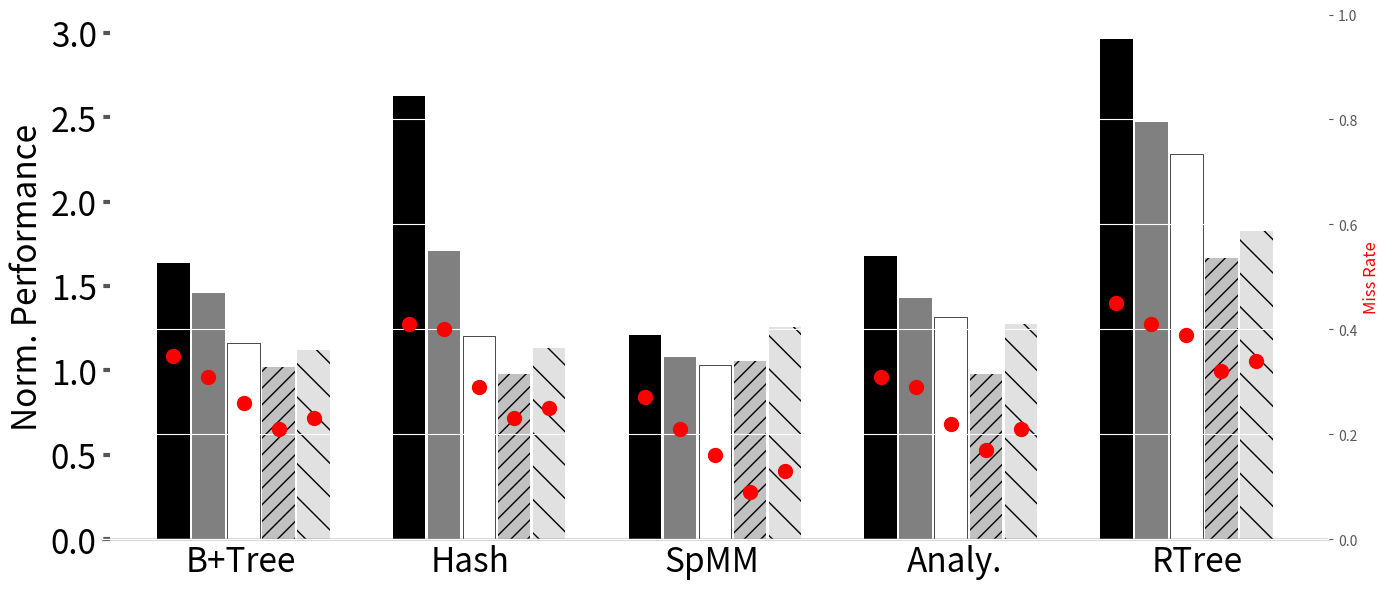

Write the Python code that produced this figure. (Note: this script raises an exception after producing the figure.)
import sys

import math


import matplotlib.pyplot as plt
import matplotlib as mpl
import matplotlib
import numpy as np
from matplotlib.backends.backend_pdf import PdfPages
from matplotlib.ticker import MultipleLocator
from random import randint
from matplotlib.backends.backend_pdf import PdfPages
from matplotlib.backends.backend_pdf import PdfPages
import matplotlib.ticker as ticker
import csv

print(sys.path)

# from palettable.colorbrewer.sequential import YlGnBu_5

mpl.rc('font', family='sans-serif')
matplotlib.style.use('ggplot')

font = 32
X_AXIS_name = []
X_AXIS = np.linspace(0.1, 0.9, 9)


stream = []
metal = []
cache = []

font = 24

BM_name = ["B+Tree", "Hash", "SpMM","Analy.","RTree"]
opt = ([0.39, 0.53, 0.56, 0.37,0.92])#miss rate
cache = ([0.67, 0.85,  0.89,0.65, 0.92])
xcache = ([0.82, 0.91, 0.61, 0.84,  0.94])
metal = (([60.8, 57.3, 62.1, 69.8, 52.7]))
sway_cache = ([52.3,47.6,60.1,53,23.1])
eway_cache = ([41.7,33.6,57.6,48.9,21.3])
fway_cache = ([37.1,21.8,51.3,41.6,17.8])
eway_cache_vc = ([49.6,42.1,57.8,54.3,26.7])
sway_cache_vc = ([59.6,58.7,58.9,71.2,31.6])
eway_cache_adapt = ([53.2,51.7,60.03,61.7,13.6])
sway_cache_adapt = ([62.8,61.7,63.6,80.4,25.6])
vc_e = ([42.6,37.4,47.4,49.7,22.7])
vc_s = ([54.3,50.7,49.4,54.8,28.9])
# nrm = [3.8, 4, 5, 2, 6.5,6]

opt1=([])
cache1=([])
metal1=([])
xcache1=([])#hit rate
sway_cache1=([0,0,0,0,0])
eway_cache1=([0,0,0,0,0])
fway_cache1=([0,0,0,0,0])

# metal_mr = ([0.03, 0.23, 0.01,0.08, 0.26])
sway_cache_mr = ([0.26,0.29,0.16,0.22,0.39])
eway_cache_mr = ([0.31,0.4,0.21,0.29,0.41])
fway_cache_mr = ([0.35,0.41,0.27,0.31,0.45])
sway_vc_mr= ([0.21,0.23,0.09,0.17,0.32])
vc_s_mr= ([0.23,0.25,0.13,0.21,0.34])

X_AXIS = np.linspace(1.5, len(BM_name), len(BM_name))


# # nrm[i]=10-nrm[i]

for i in range(len(fway_cache)):
    fway_cache[i]=fway_cache[i]/metal[i]
    eway_cache[i]=eway_cache[i]/metal[i]
    sway_cache[i]=sway_cache[i]/metal[i]

fig, ax = plt.subplots(figsize=(14, 6))


ax.set_facecolor('w')
ax.set_axisbelow(True)
ax.spines['bottom'].set_color('k')
plt.grid(linestyle='--', linewidth=2, which='major', color='darkgray')
plt.gca().xaxis.grid(False)
plt.gca().yaxis.grid(False)

ax.tick_params(axis='y', which='minor', left=False)
plt.tick_params(axis='both', which='major', direction='in', length=6, width=3)
plt.xticks(X_AXIS, ha='center', color='k')
ax.set_xticks([1.75,2.6,3.5,4.4,5.3])
ax.set_xticklabels(BM_name)
plt.xticks(size=font, va="top")
plt.yticks(fontsize=font, color='k')


xticks_minor = [0]
ax.set_xticks(xticks_minor, minor=True)

ax.tick_params(axis='x', which='minor', direction='out', length=40, width=3)

# plt.yticks(fontsize=font, color='k')
ax2 = ax.twinx()
# ax.set_yticks((0.6,1.2,1.8,2.4,3),fontsize=font, color='k')
# ax2.set_yticks((0.2,0.4,0.6,0.8,1),fontsize=font, color='red')
# ax2.tick_params(axis='y', labelcolor="red")


# ax.set_xticklabels(BM_name)
# ax2.set_yticks(fontsize=font, color='red')
plt.gca().yaxis.grid(True)




# plt.bar([i +0.15 for i in X_AXIS], [prefetch[i] for i,X in  enumerate(prefetch)], hatch = "//",width  = 0.15, color = "#c5c5c5")

# bar1 = plt.bar([i -0.108 for i in X_AXIS], [metal[i]for i, X in enumerate(metal)], width=0.1,  hatch="//", color="#e9e9e9")
# plt.bar([i - 0.02 for i in X_AXIS], [xcache[i] for i, X in enumerate(xcache)], hatch=".", width=0.1, color="gray")
ax.bar([i + 0.0 for i in X_AXIS], [1/fway_cache[i]for i, X in enumerate(fway_cache)], hatch="--", width=0.12, color="black")
# plt.bar([i + 0.11 for i in X_AXIS], [cache[i]for i, X in enumerate(metal)], width=0.1, color="#b1b1b1")
ax.bar([i + 0.13 for i in X_AXIS], [1/eway_cache[i]for i, X in enumerate(eway_cache)], width=0.12, color="grey")
ax.bar([i + 0.26 for i in X_AXIS], [1/sway_cache[i]for i, X in enumerate(sway_cache)], width=0.12,color="white",edgecolor="black")
# plt.bar([i + 0.18 for i in X_AXIS], [metal[i]/eway_cache_vc[i] for i,X in  enumerate(eway_cache_vc)], width=0.1, hatch="\\\\", color="#b1b1b1")
ax.bar([i + 0.39 for i in X_AXIS], [metal[i]/sway_cache_vc[i] for i,X in  enumerate(sway_cache_vc)], width=0.12, hatch="//", color="#c1c1c1")
# plt.bar([i + 0.30 for i in X_AXIS], [metal[i]/eway_cache_adapt[i] for i,X in  enumerate(eway_cache_vc)], width=0.1, hatch="--", color="#d1d1d1")
# plt.bar([i + 0.36 for i in X_AXIS], [metal[i]/sway_cache_adapt[i] for i,X in  enumerate(eway_cache_vc)], width=0.1, hatch="**", color="#e1e1e1")
# plt.bar([i + 0.42 for i in X_AXIS], [metal[i]/vc_e[i] for i,X in  enumerate(vc_e)], width=0.1, hatch="/", color="#e1e1e1")
ax.bar([i + 0.52 for i in X_AXIS], [metal[i]/vc_s[i] for i,X in  enumerate(vc_s)], width=0.12, hatch="\\", color="#e1e1e1")
ax2.plot([i + 0.0 for i in X_AXIS], fway_cache_mr, 'r',marker="o",linestyle="none",markersize=10)
ax2.plot([i + 0.13 for i in X_AXIS], eway_cache_mr, 'r',marker="o",linestyle="none",markersize=10)
ax2.plot([i + 0.26 for i in X_AXIS], sway_cache_mr, 'r',marker="o",linestyle="none",markersize=10)
ax2.plot([i + 0.39 for i in X_AXIS], sway_vc_mr, 'r',marker="o",linestyle="none",markersize=10)
ax2.plot([i + 0.52 for i in X_AXIS], vc_s_mr, 'r',marker="o",linestyle="none",markersize=10)
# plt.bar([i + 0.1 for i in X_AXIS], [X/cache[i] for i,X in  enumerate(stream)], hatch = "||", width  = 0.1, color = "#C5C5C5", height=1.6)
# plt.bar([i + 0.15 for i in X_AXIS], [X/stream[i] for i,X in  enumerate(stream)], hatch = "--", width  = 0.1, color = "#D3D3D3", height=1.6)

# plt.title('Runtime Comparision', size =font)

# k=0
# for i in bar1:
#     height = i.get_height()
#     plt.text(i.get_x() + i.get_width()/2.0, height, str(nrm[k]) + 'x', ha="center", va="bottom", fontsize=24, color="red", weight="bold")
#     k=k+1

# legend = ["Miss Rate", "4-way", "8-way", "16-way", "16-way VC","16-way VC16"]
# plt.legend(legend, fontsize=18, loc='best', frameon=True,
#            facecolor='w', edgecolor='k', fancybox=False, bbox_to_anchor=(0.82,1.15), ncol=6)
ax2.set_ylabel('Miss Rate', color='r')
ax.set_ylabel('Norm. Performance', size=font, color='k')
# ax2.tick_params(axis='y', which='minor', left=False)
# plt.ylim(0, 3.0)
ax2.set_ylim(0,1)


# plt.annotate("\nB+ Tree Search", (0.1, -0.1), xycoords='axes fraction',
#              textcoords='offset points', va='top', size=24, weight='bold')
# plt.annotate("SpMV",   (0.47,-0.1), xycoords='axes fraction', textcoords='offset points', va='top', size = font,weight='bold')
# plt.annotate("SpMM",   (0.9,-0.1), xycoords='axes fraction', textcoords='offset points', va='top', size = font,weight='bold')
plt.tight_layout()
# Uncomment to savefig
plt.savefig('./Plots/pdfs/sa_ixc.pdf')
plt.show()
